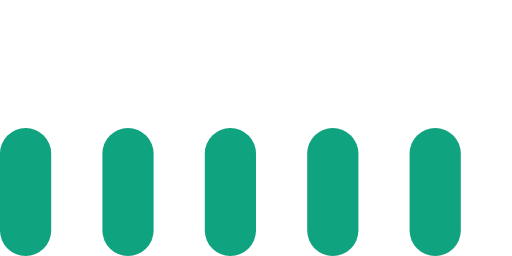
t = 0.00 s
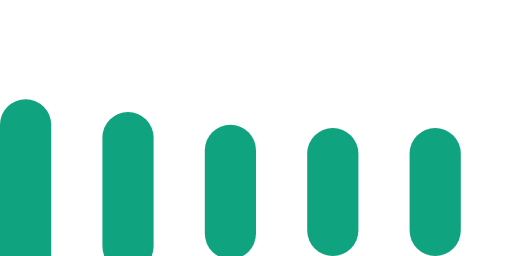
t = 0.23 s
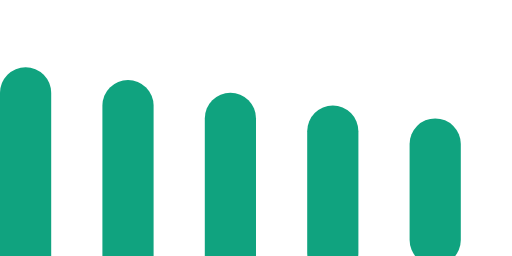
t = 0.48 s
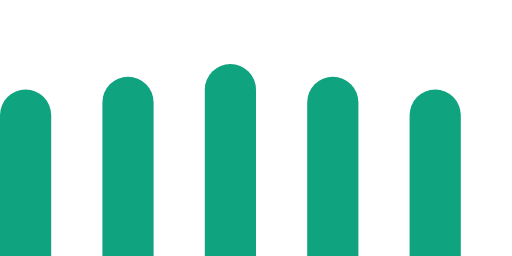
t = 0.70 s
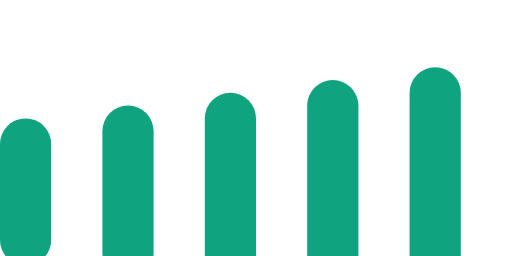
t = 0.93 s
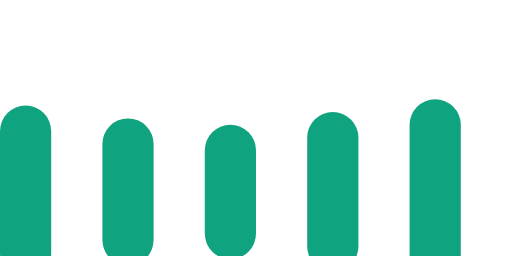
t = 1.18 s

The animated SVG that drew these frames (rendered in a browser with its animation timeline set to each time). Animation: 10 SMIL elements (animate=10); one cycle of 1.40 s, repeats indefinitely.

<svg width="40" height="20" viewBox="0 0 40 20" xmlns="http://www.w3.org/2000/svg">
  <rect x="0" y="10" width="4" height="10" rx="2" fill="#10a37f">
    <animate attributeName="height" values="10;20;10" times="0;0.5;1" dur="1s" repeatCount="indefinite" begin="0"/>
    <animate attributeName="y" values="10;5;10" times="0;0.5;1" dur="1s" repeatCount="indefinite" begin="0"/>
  </rect>
  <rect x="8" y="10" width="4" height="10" rx="2" fill="#10a37f">
    <animate attributeName="height" values="10;20;10" times="0;0.5;1" dur="1s" repeatCount="indefinite" begin="0.1"/>
    <animate attributeName="y" values="10;5;10" times="0;0.5;1" dur="1s" repeatCount="indefinite" begin="0.1"/>
  </rect>
  <rect x="16" y="10" width="4" height="10" rx="2" fill="#10a37f">
    <animate attributeName="height" values="10;20;10" times="0;0.5;1" dur="1s" repeatCount="indefinite" begin="0.2"/>
    <animate attributeName="y" values="10;5;10" times="0;0.5;1" dur="1s" repeatCount="indefinite" begin="0.2"/>
  </rect>
  <rect x="24" y="10" width="4" height="10" rx="2" fill="#10a37f">
    <animate attributeName="height" values="10;20;10" times="0;0.5;1" dur="1s" repeatCount="indefinite" begin="0.3"/>
    <animate attributeName="y" values="10;5;10" times="0;0.5;1" dur="1s" repeatCount="indefinite" begin="0.3"/>
  </rect>
  <rect x="32" y="10" width="4" height="10" rx="2" fill="#10a37f">
    <animate attributeName="height" values="10;20;10" times="0;0.5;1" dur="1s" repeatCount="indefinite" begin="0.4"/>
    <animate attributeName="y" values="10;5;10" times="0;0.5;1" dur="1s" repeatCount="indefinite" begin="0.4"/>
  </rect>
</svg> 